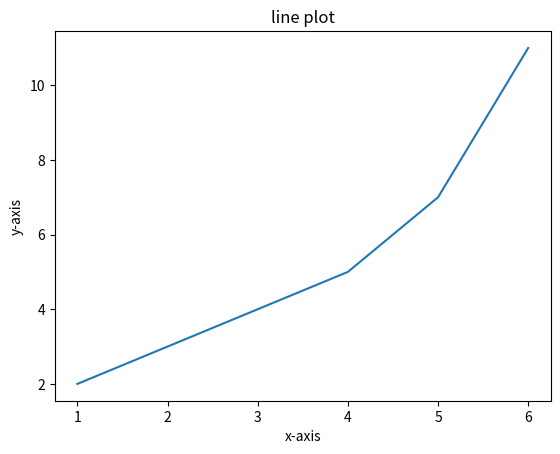

The matplotlib source for this figure:
# -*- coding: utf-8 -*-
"""matplotlib.ipynb

Automatically generated by Colab.

Original file is located at
    https://colab.research.google.com/<link-removed>
"""

import matplotlib.pyplot as plt



#dataset

x=[1,2,3,4,5,6]
y=[2,3,4,5,7,11]

#create a plot for our data
plt.plot(x,y)

#customization for the plot
#add a title first
plt.title('line plot')

#add the labels
plt.xlabel('x-axis')
plt.ylabel('y-axis')

#output the plot
plt.show()

#markers in matplotlib

